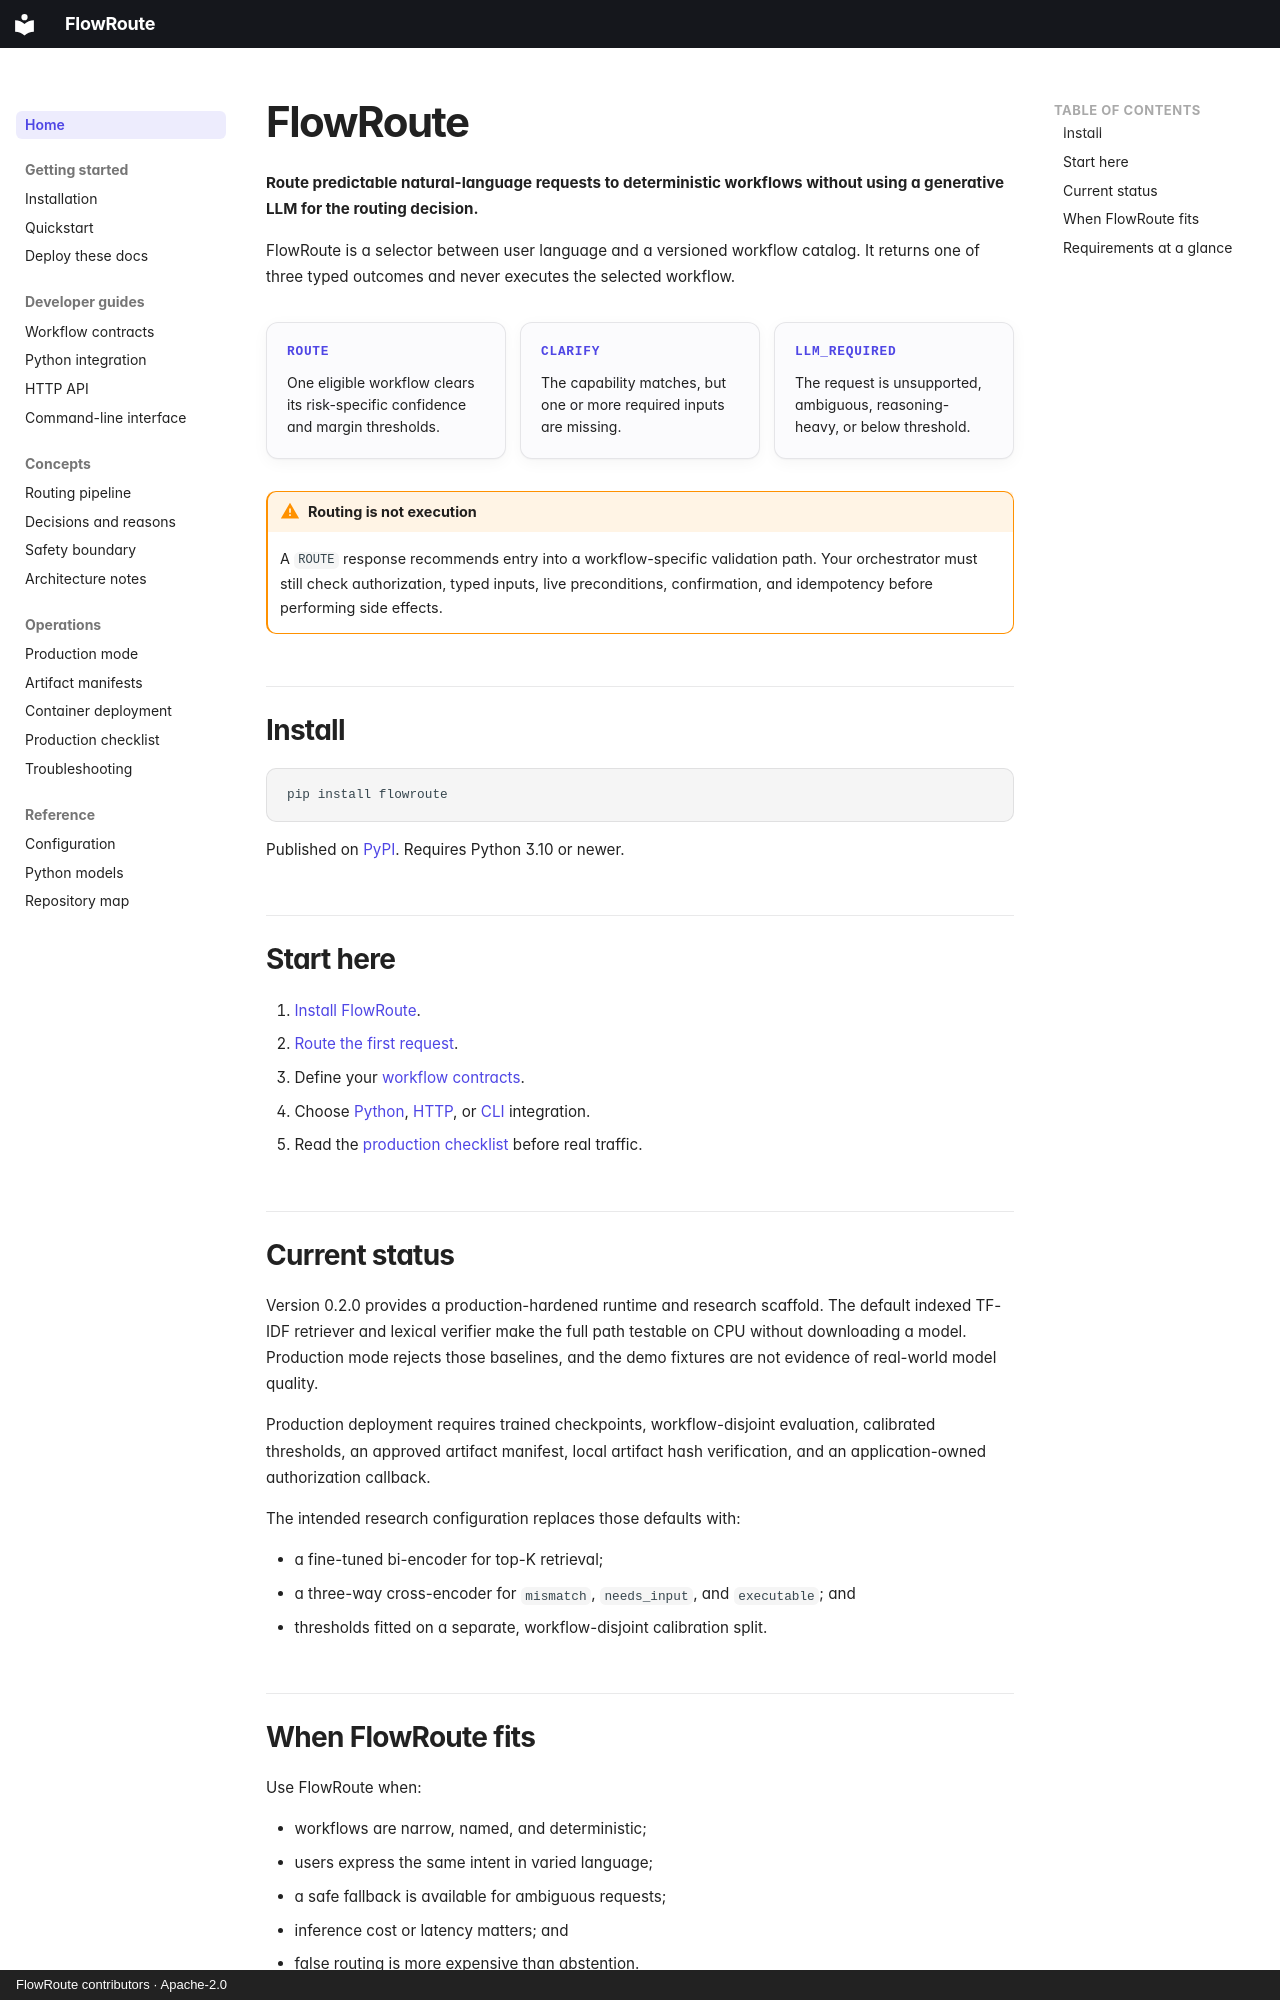

repository: open-first/FlowRoute · page: index.html · generator: mkdocs · copyright: FlowRoute contributors · Apache-2.0

# FlowRoute

**Route predictable natural-language requests to deterministic workflows without using a
generative LLM for the routing decision.**

FlowRoute is a selector between user language and a versioned workflow catalog. It returns one
of three typed outcomes and never executes the selected workflow.

<div class="flowroute-outcomes">
  <div>
    <strong>ROUTE</strong>
    One eligible workflow clears its risk-specific confidence and margin thresholds.
  </div>
  <div>
    <strong>CLARIFY</strong>
    The capability matches, but one or more required inputs are missing.
  </div>
  <div>
    <strong>LLM_REQUIRED</strong>
    The request is unsupported, ambiguous, reasoning-heavy, or below threshold.
  </div>
</div>

!!! warning "Routing is not execution"

    A `ROUTE` response recommends entry into a workflow-specific validation path. Your
    orchestrator must still check authorization, typed inputs, live preconditions,
    confirmation, and idempotency before performing side effects.

## Install

```bash
pip install flowroute
```

Published on [PyPI](https://pypi.org/project/flowroute/). Requires Python 3.10 or newer.

## Start here

1. [Install FlowRoute](getting-started/installation.md).
2. [Route the first request](getting-started/quickstart.md).
3. Define your [workflow contracts](guides/workflow-contracts.md).
4. Choose [Python](guides/python-integration.md), [HTTP](guides/http-api.md), or
   [CLI](guides/cli.md) integration.
5. Read the [production checklist](operations/production.md) before real traffic.

## Current status

Version 0.2.0 provides a production-hardened runtime and research scaffold. The default indexed
TF-IDF retriever and lexical verifier make the full path testable on CPU without downloading a
model. Production mode rejects those baselines, and the demo fixtures are not evidence of
real-world model quality.

Production deployment requires trained checkpoints, workflow-disjoint evaluation, calibrated
thresholds, an approved artifact manifest, local artifact hash verification, and an
application-owned authorization callback.

The intended research configuration replaces those defaults with:

- a fine-tuned bi-encoder for top-K retrieval;
- a three-way cross-encoder for `mismatch`, `needs_input`, and `executable`; and
- thresholds fitted on a separate, workflow-disjoint calibration split.
